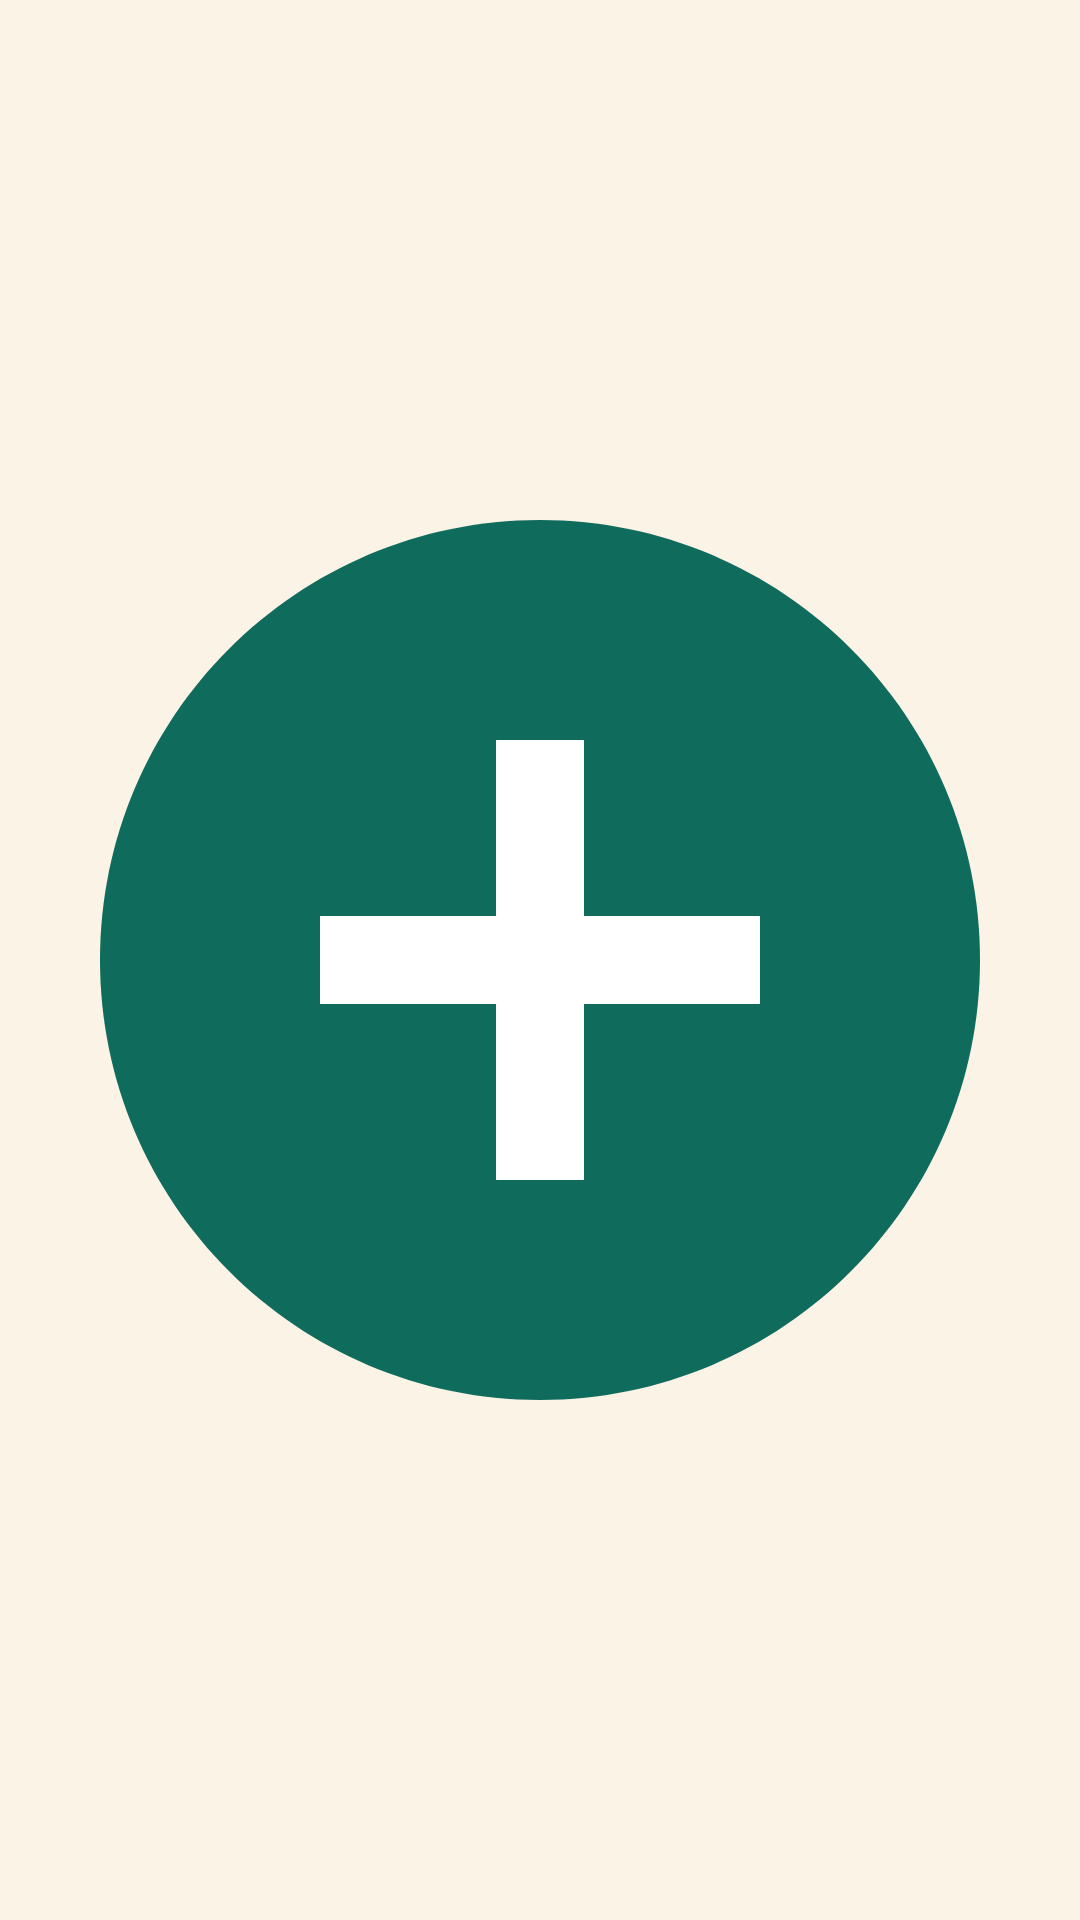

Here is an Android app screen rendered from its layout file. Give the layout XML and the strings, colors and styles it references.
<!-- AndroidManifest.xml: application theme Theme.Keptang -->
<!-- res/layout/widget_quick_add.xml -->
<?xml version="1.0" encoding="utf-8"?>
<FrameLayout xmlns:android="http://schemas.android.com/apk/res/android"
    android:layout_width="match_parent"
    android:layout_height="match_parent">

    <ImageButton
        android:id="@+id/widget_quick_add_button"
        android:layout_width="match_parent"
        android:layout_height="match_parent"
        android:layout_gravity="center"
        android:background="@android:color/transparent"
        android:contentDescription="@string/quick_add_widget_description"
        android:padding="4dp"
        android:scaleType="fitCenter"
        android:src="@drawable/ic_quick_add_widget" />

</FrameLayout>
<!-- resources referenced by this layout -->
<resources>
  <!-- drawable ic_quick_add_widget (drawable) -->
  <?xml version="1.0" encoding="utf-8"?>
  <vector xmlns:android="http://schemas.android.com/apk/res/android"
      android:width="48dp"
      android:height="48dp"
      android:viewportWidth="24"
      android:viewportHeight="24">
      <path
          android:fillColor="#0F6B5C"
          android:pathData="M12,2C6.48,2 2,6.48 2,12s4.48,10 10,10 10,-4.48 10,-10S17.52,2 12,2z" />
      <path
          android:fillColor="#FFFFFFFF"
          android:pathData="M17,13h-4v4h-2v-4H7v-2h4V7h2v4h4v2z" />
  </vector>
  <string name="quick_add_widget_description">Type a quick expense</string>
  <style name="Theme.Keptang" parent="android:Theme.Material.Light.NoActionBar">
          <item name="android:windowBackground">@color/window_background</item>
          <item name="android:statusBarColor">@android:color/transparent</item>
          <item name="android:navigationBarColor">@android:color/transparent</item>
      </style>
  <color name="window_background">#FBF3E6</color>
</resources>
